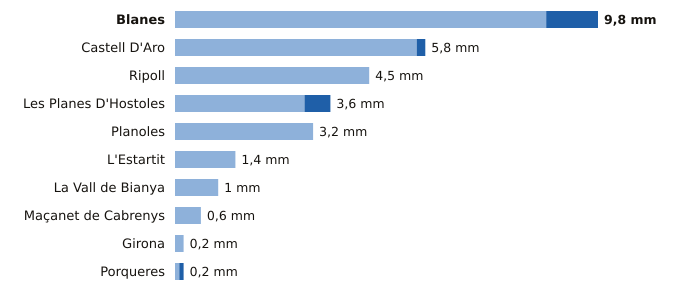

Values plotted in this chart, from the file beside it:
estacion, provincia, indicativo, mm_6_dias_anteriores, mm_hoy, mm_7_dias, horas_de_hoy
Blanes, Girona, 0281Y, 8.6, 1.2, 9.8, 14
Castell D'Aro, Girona, 0284X, 5.6, 0.2, 5.8, 14
Ripoll, Girona, 0324A, 4.5, 0.0, 4.5, 15
Les Planes D'Hostoles, Girona, 0360X, 3.0, 0.6, 3.6, 15
Planoles, Girona, 0320I, 3.2, 0.0, 3.2, 15
L'Estartit, Girona, 0385X, 1.4, 0.0, 1.4, 15
La Vall de Bianya, Girona, 0394X, 1.0, 0.0, 1.0, 15
Maçanet de Cabrenys, Girona, 0413A, 0.6, 0.0, 0.6, 14
Girona, Girona, 0370E, 0.2, 0.0, 0.2, 15
Porqueres, Girona, 0372C, 0.1, 0.1, 0.2, 15
